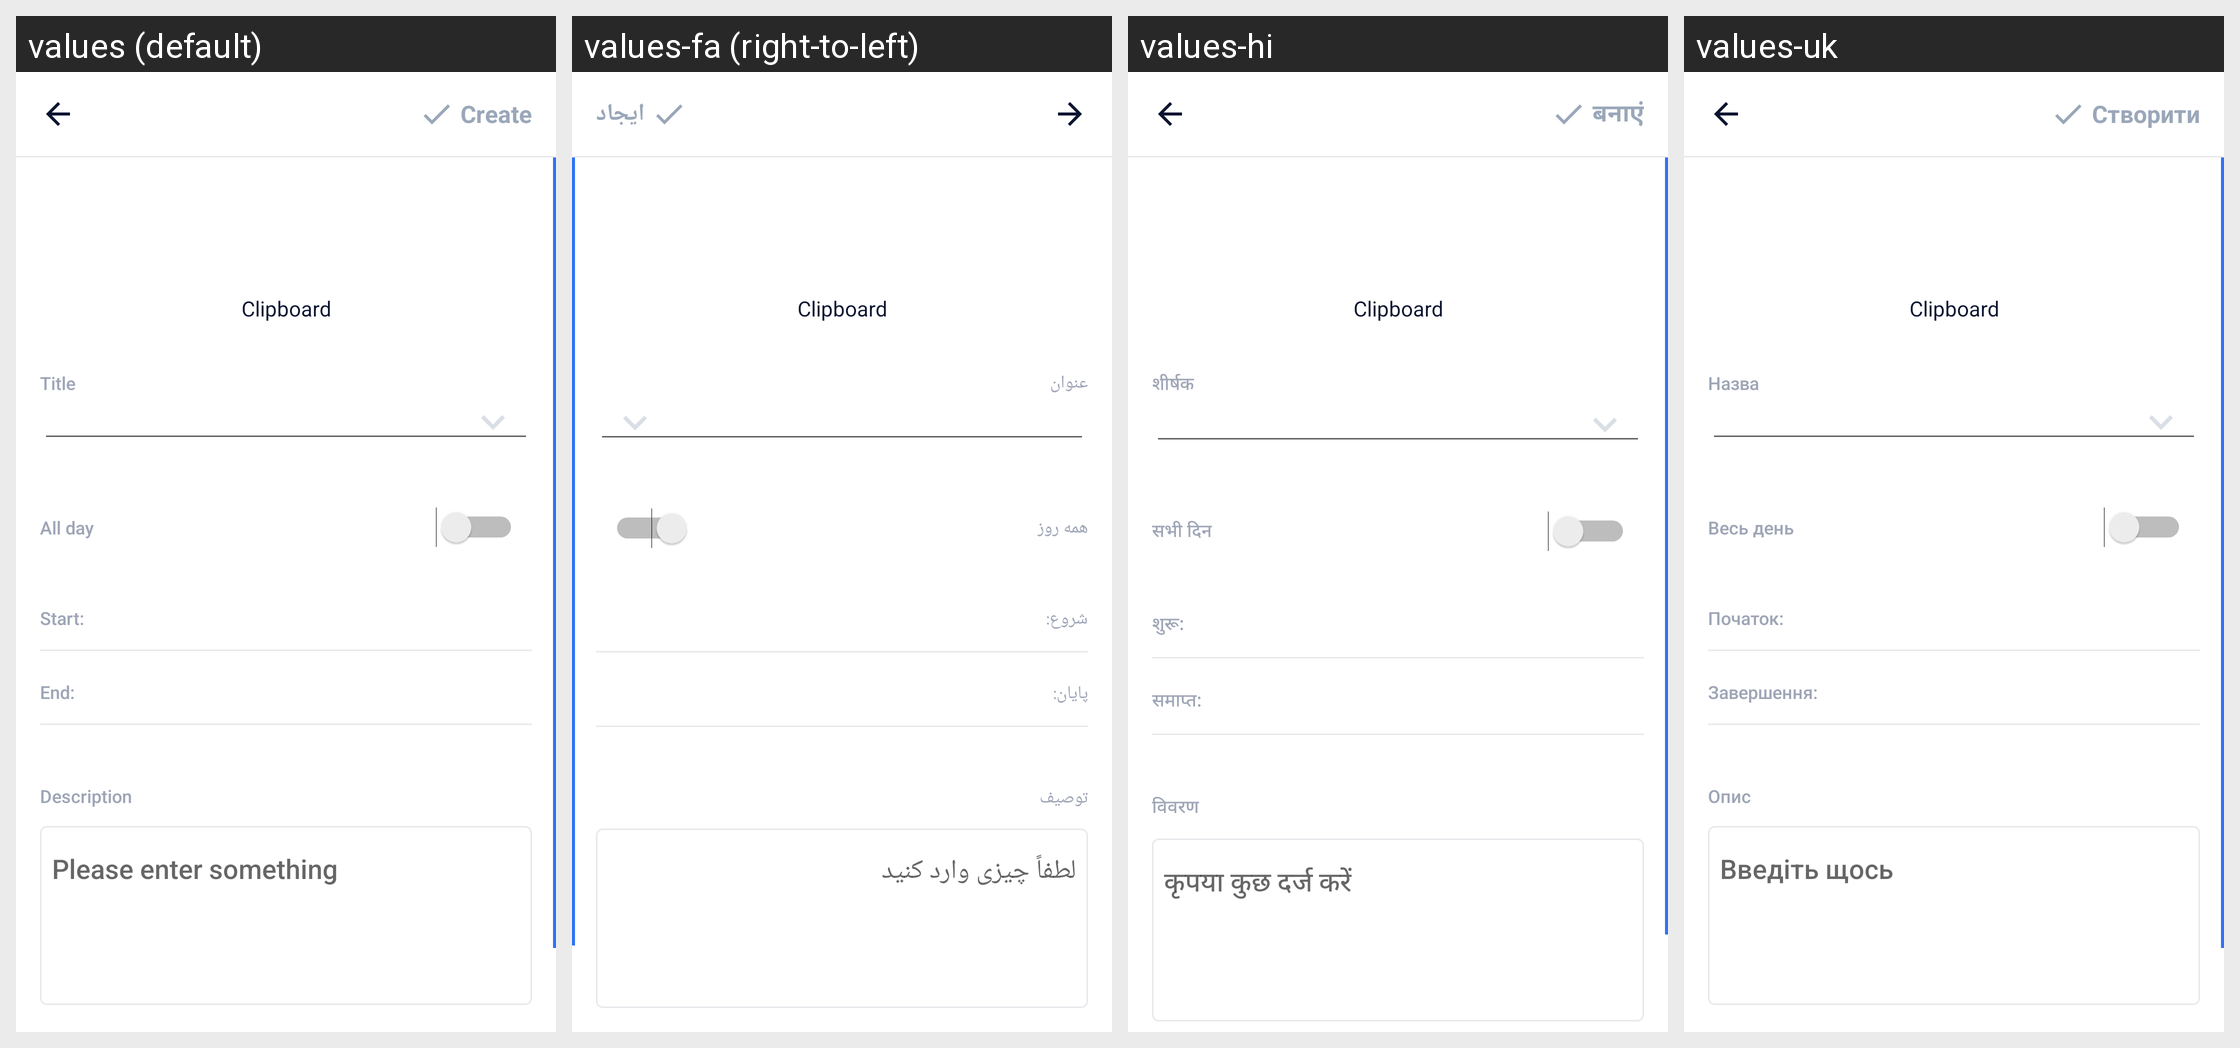

Here is an Android app screen in its default locale and in the app's own translations. Write out the translated-string differences for the strings that appear on this screen.
Android screen res/layout/activity_input_calender.xml rendered under 4 locales, left to right: values (default), values-fa (right-to-left), values-hi, values-uk. Device: Nexus 5 (rendered at 1080×1920; each locale shown at half size, 540×960, under a caption strip naming it); theme AppTheme.
Other locales in the repository, not shown: values-ar, values-bn, values-bn-rIN, values-de, values-es, values-fr, values-in, values-it, values-ja, values-ko, values-ms, values-nl, values-pl, values-pt, values-ru, values-sv, values-th, values-th-rTH, values-tr, values-vi, values-zh-rCN, values-zh-rTW.
Strings drawn on this screen, with the default value and each locale's value (text and hints the layout hard-codes, and strings that could not be matched under every locale, appear in the picture but are not listed):

main_tab_create
  values: Create
  values-fa: ایجاد
  values-hi: बनाएं
  values-uk: Створити

hint_title
  values: Title
  values-fa: عنوان
  values-hi: शीर्षक
  values-uk: Назва

all_day
  values: All day
  values-fa: همه روز
  values-hi: सभी दिन
  values-uk: Весь день

content_start
  values: Start:
  values-fa: شروع:
  values-hi: शुरू:
  values-uk: Початок:

content_end
  values: End:
  values-fa: پایان:
  values-hi: समाप्त:
  values-uk: Завершення:

description
  values: Description
  values-fa: توصیف
  values-hi: विवरण
  values-uk: Опис

et_input_hint
  values: Please enter something
  values-fa: لطفاً چیزی وارد کنید
  values-hi: कृपया कुछ दर्ज करें
  values-uk: Введіть щось
